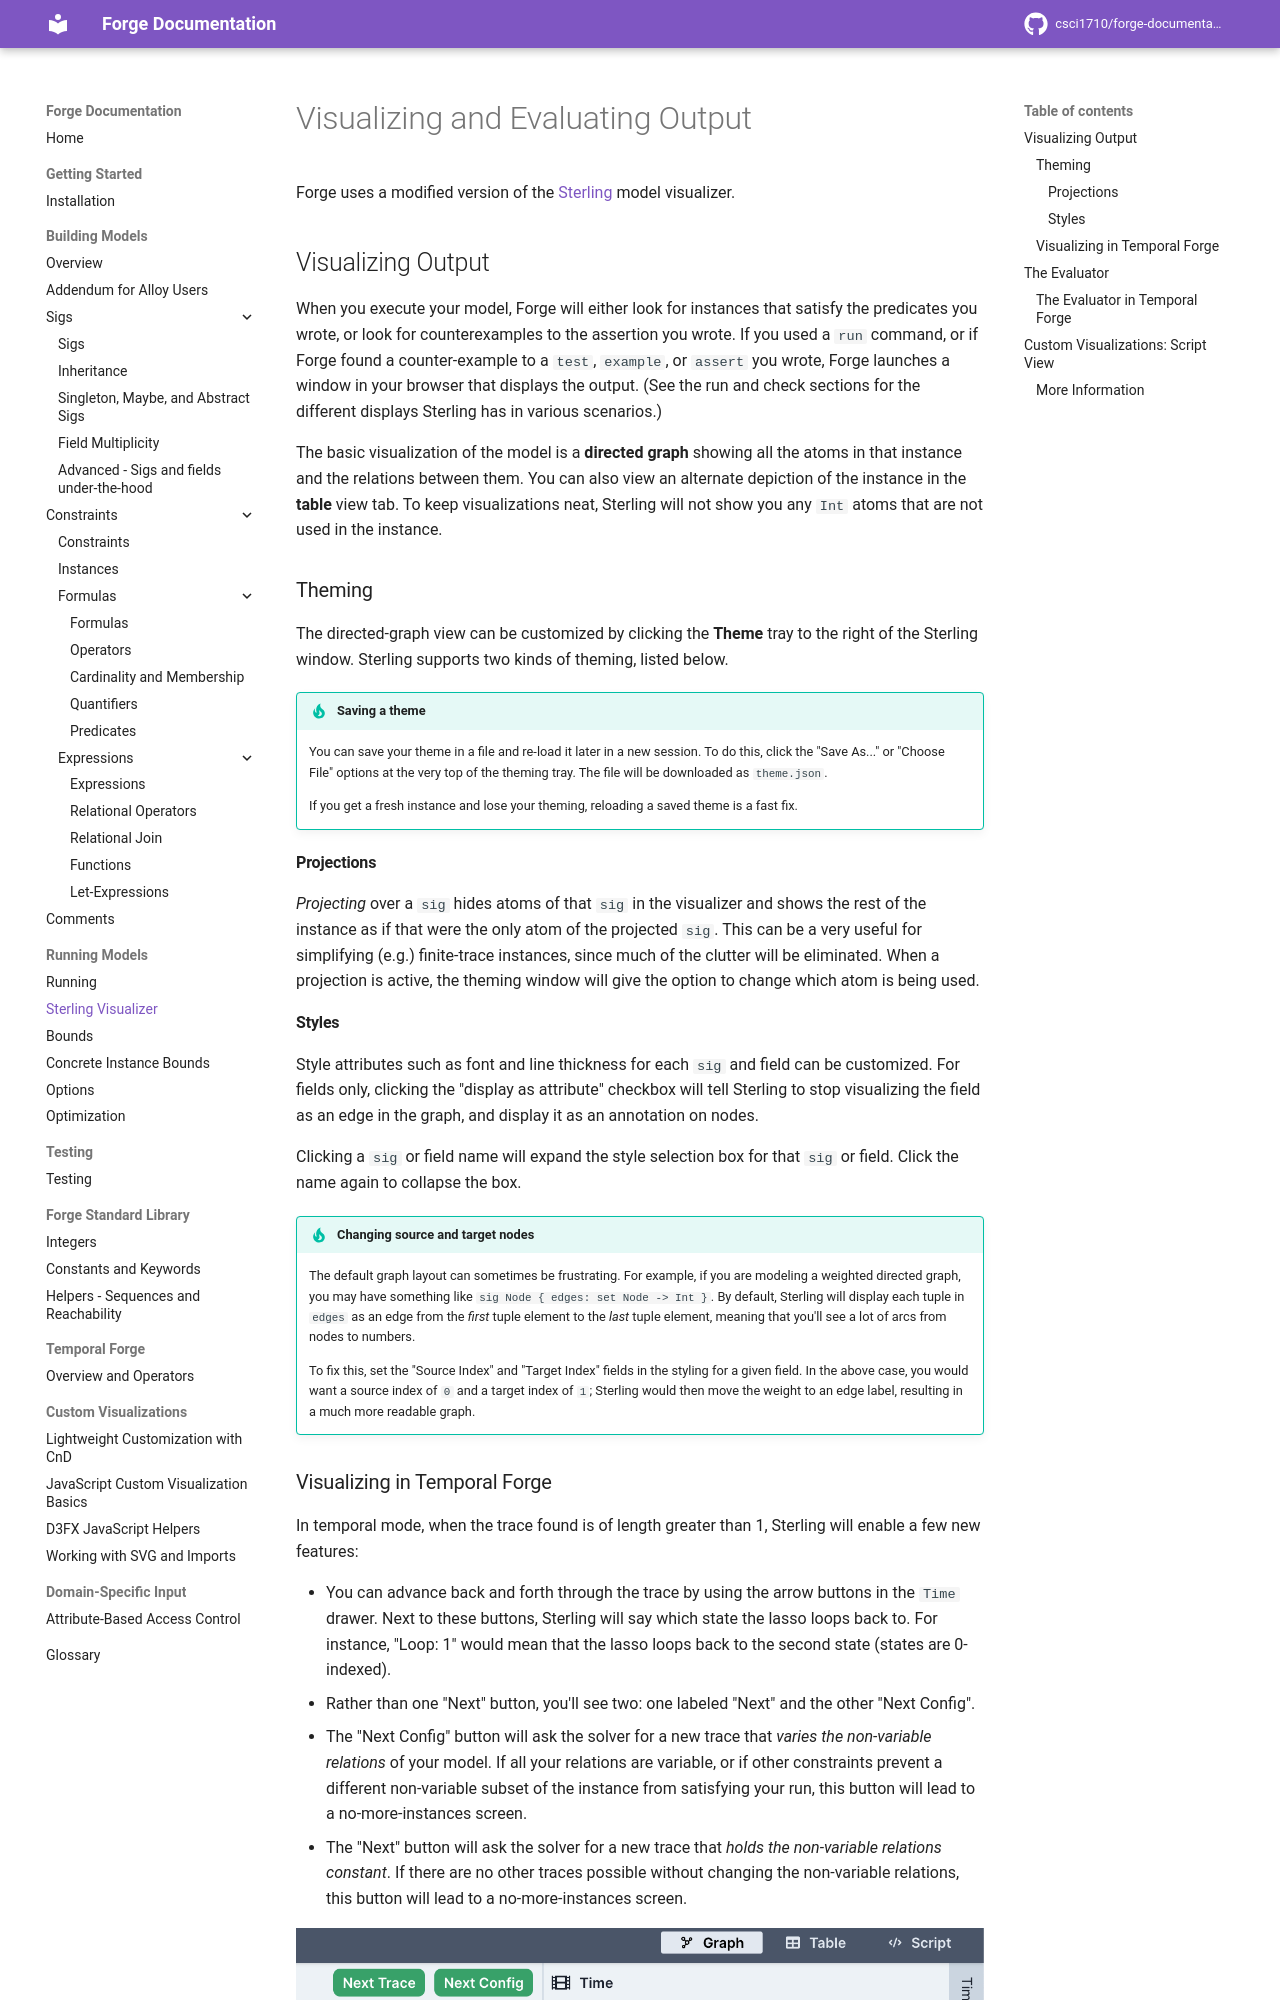

repository: forge-fm/forge-documentation · page: 4.2/running-models/sterling-visualizer/index.html · generator: mkdocs

# Visualizing and Evaluating Output

Forge uses a modified version of the [Sterling](https://sterling-js.github.io/) model visualizer.

## Visualizing Output

When you execute your model, Forge will either look for instances that satisfy the predicates you wrote, or look for counterexamples to the assertion you wrote. If you used a `run` command, or if Forge found a counter-example to a `test`, `example`, or `assert` you wrote, Forge launches a window in your browser that displays the output. (See the run and check sections for the different displays Sterling has in various scenarios.)

The basic visualization of the model is a **directed graph** showing all the atoms in that instance and the relations between them. You can also view an alternate depiction of the instance in the **table** view tab. To keep visualizations neat, Sterling will not show you any `Int` atoms that are not used in the instance.

### Theming 

The directed-graph view can be customized by clicking the **Theme** tray to the right of the Sterling window. Sterling supports two kinds of theming, listed below. 

!!! tip "Saving a theme"
    You can save your theme in a file and re-load it later in a new session. To do this, click the "Save As..." or "Choose File" options at the very top of the theming tray. The file will be downloaded as `theme.json`. 

    If you get a fresh instance and lose your theming, reloading a saved theme is a fast fix.


#### Projections

_Projecting_ over a `sig` hides atoms of that `sig` in the visualizer and shows the rest of the instance as if that were the only atom of the projected `sig`. This can be a very useful for simplifying (e.g.) finite-trace instances, since much of the clutter will be eliminated. When a projection is active, the theming window will give the option to change which atom is being used.

#### Styles 

Style attributes such as font and line thickness for each `sig` and field can be customized. For fields only, clicking the "display as attribute" checkbox will tell Sterling to stop visualizing the field as an edge in the graph, and display it as an annotation on nodes.

Clicking a `sig` or field name will expand the style selection box for that `sig` or field. Click the name again to collapse the box.

!!! tip "Changing source and target nodes"
    The default graph layout can sometimes be frustrating. For example, if you are modeling a weighted directed graph, you may have something like `sig Node { edges: set Node -> Int }`. By default, Sterling will display each tuple in `edges` as an edge from the _first_ tuple element to the _last_ tuple element, meaning that you'll see a lot of arcs from nodes to numbers. 

    To fix this, set the "Source Index" and "Target Index" fields in the styling for a given field. In the above case, you would want a source index of `0` and a target index of `1`; Sterling would then move the weight to an edge label, resulting in a much more readable graph.
